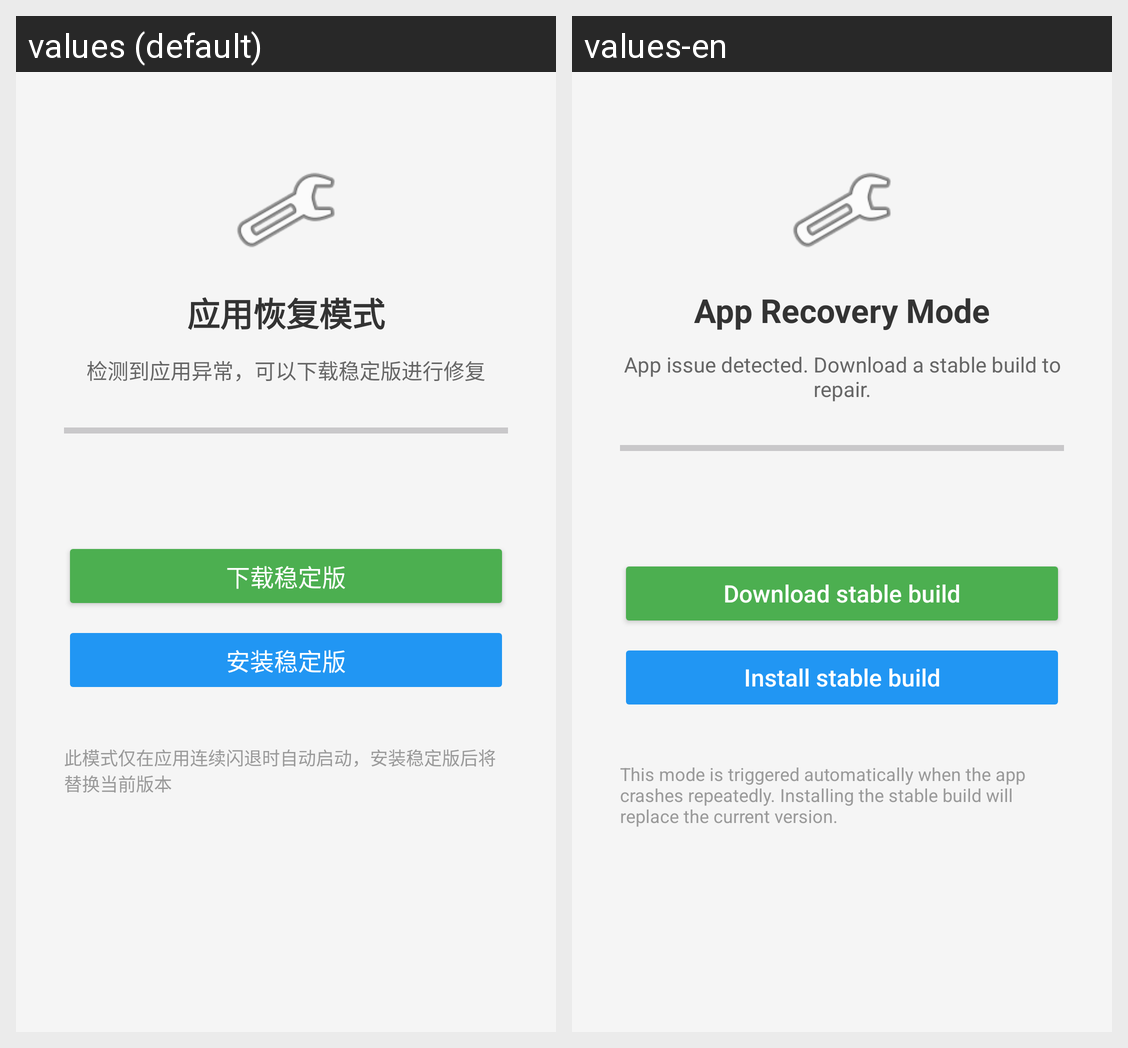

Locale-by-locale string values for the Android screen shown in this grid:
Android screen res/layout/activity_recovery.xml rendered under 2 locales, left to right: values (default), values-en. Device: Nexus 5 (rendered at 1080×1920; each locale shown at half size, 540×960, under a caption strip naming it); theme Theme.GameMatrixApp.
Strings drawn on this screen, with the default value and each locale's value (text and hints the layout hard-codes, and strings that could not be matched under every locale, appear in the picture but are not listed):

recovery_title
  values: 应用恢复模式
  values-en: App Recovery Mode

recovery_status_ready
  values: 检测到应用异常，可以下载稳定版进行修复
  values-en: App issue detected. Download a stable build to repair.

recovery_btn_download
  values: 下载稳定版
  values-en: Download stable build

recovery_btn_install
  values: 安装稳定版
  values-en: Install stable build

recovery_hint
  values: 此模式仅在应用连续闪退时自动启动，安装稳定版后将替换当前版本
  values-en: This mode is triggered automatically when the app crashes repeatedly. Installing the stable build will replace the current version.
